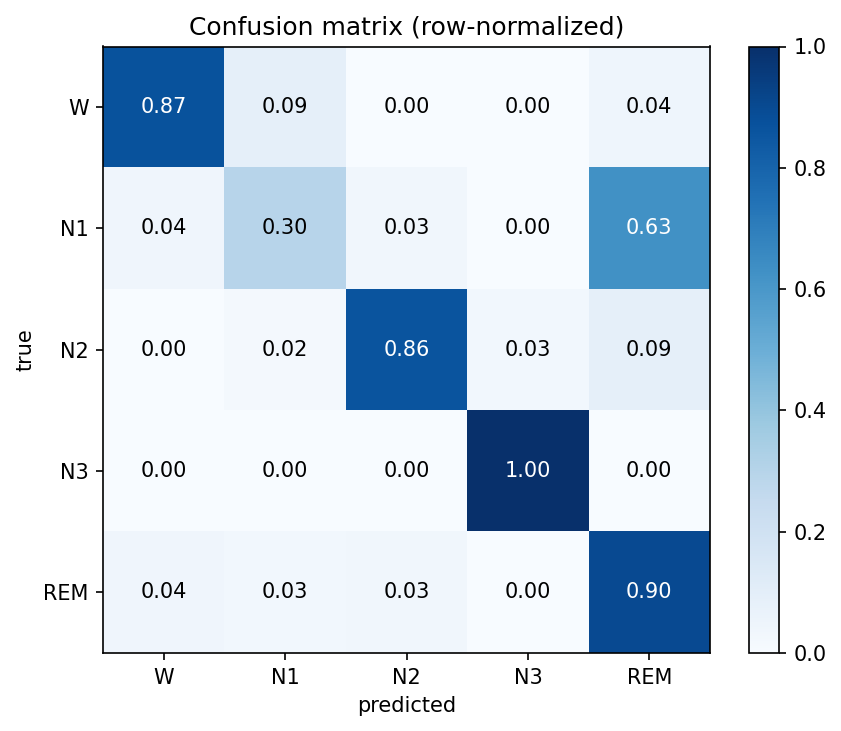

The file beside this chart, header and first rows:
W, N1, N2, N3, REM
1238, 123, 1, 0, 64
5, 35, 4, 0, 74
2, 15, 719, 23, 74
0, 0, 0, 110, 0
12, 8, 9, 0, 257
